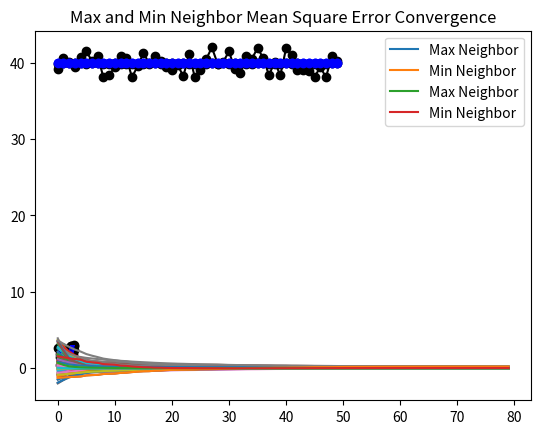

Source code (Python):
import numpy as np
import matplotlib.pyplot as plt
from scipy.spatial import distance_matrix

iteration = 80
delta_t = 0.008
num_node = 50
dimension = 2
area = 3
nodes = np.random.uniform(size=(num_node, dimension), high=area)
variance = 2
gt = 40
gt_array = np.full((num_node, 1), gt)
measure = gt + np.random.uniform(size=(num_node, 1), high=variance, low=-variance)
r = 1
measure_all = np.zeros([num_node, iteration])
w = np.zeros([num_node, num_node])


def num_neighbors(r):
    matrix = distance_matrix(nodes, nodes)
    matrix[(matrix <= r) & (matrix > 0)] = 1
    matrix[np.where(matrix != 1)] = 0
    return matrix, np.sum(matrix, axis=1)


def plot_neighbors():
    plt.plot(nodes[:, 0], nodes[:, 1], 'o', color='black')
    for i in range(0, num_node):
        for j in range(0, num_node):
            distance = np.linalg.norm(nodes[j] - nodes[i])
            if distance <= r:
                plt.plot([nodes[i, 0], nodes[j, 0]],
                         [nodes[i, 1], nodes[j, 1]],
                         'b-', lw=0.5)
    plt.show()

def plot_value(measure):
    x = np.arange(0, num_node)
    plt.plot(x, measure, 'o', color='black')
    plt.plot(x, measure, color='black')
    plt.plot(x, gt_array, 'o', color='blue')
    plt.plot(x, gt_array, color='blue')
    plt.show()

def plot_convergence_error():
    x = np.arange(0, iteration)
    plt.title("Error Convergence")
    for i in range(0, num_node):
        plt.plot(x, gt - measure_all[i, :])
    plt.show()
    x = np.arange(0, iteration)
    plt.title("Mean Square Error Convergence")
    for i in range(0, num_node):
        plt.plot(x, (gt - measure_all[i, :]) ** 2)
    plt.show()

def plot_min_max(degree_neighbors):
    x = np.arange(0, iteration)
    plt.title("Max and Min Neighbor Error Convergence")
    plt.plot(x, (gt - measure_all[np.argmax(degree_neighbors), :]), label="Max Neighbor")
    plt.plot(x, (gt - measure_all[np.argmin(degree_neighbors), :]), label="Min Neighbor")
    leg = plt.legend(loc='upper right')
    plt.show()
    plt.title("Max and Min Neighbor Mean Square Error Convergence")
    plt.plot(x, (gt - measure_all[np.argmax(degree_neighbors), :]) ** 2, label="Max Neighbor")
    plt.plot(x, (gt - measure_all[np.argmin(degree_neighbors), :]) ** 2, label="Min Neighbor")
    leg = plt.legend(loc='upper right')
    plt.show()

def max_degree_weights(i, j, adj_matrix, degree_neighbors, num_nodes, r):
    if adj_matrix[i, j]:
        return 1 / num_nodes
    elif i == j:
        return 1 - (degree_neighbors[i] / num_nodes)
    else:
        return 0

def main(r_dynamic):
    adj_matrix, degree_neighbors = num_neighbors(r_dynamic)

    for iter in range(iteration):
        if iter == 0:
            plot_neighbors()
            for n in range(0, num_node):
                measure_all[n, iter] = measure[n]
            plot_value(measure_all[:, iter])
        else:
            r_dynamic = r - np.random.uniform(0, 0.3)
            adj_matrix, degree_neighbors = num_neighbors(r_dynamic)

            for i in range(num_node):
                for j in range(num_node):
                    w[i, j] = max_degree_weights(i, j, adj_matrix, degree_neighbors, num_node, r_dynamic)

            for i in range(num_node):
                sum_value = 0
                if degree_neighbors[i] != 0:
                    for j in range(num_node):
                        sum_value += w[i, j] * measure_all[j, iter - 1]
                    measure_all[i, iter] = sum_value

    plot_value(measure_all[:, -1])
    plot_convergence_error()
    plot_min_max(degree_neighbors)

main(r)